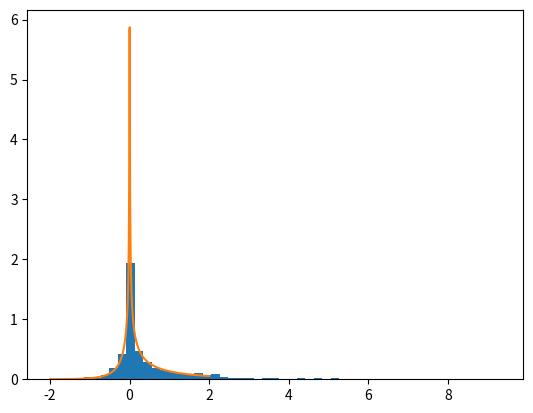

Write the Python code that produced this figure.
from scipy.stats import rv_continuous
import numpy as np
from scipy.special import kv, gamma


def _vg_log_pdf(x, r, theta, sigma):

    f1 = -np.log(sigma * np.sqrt(np.pi) * gamma(0.5 * r))
    f2 = (theta * x) / sigma**2
    f3 = (0.5 * (r - 1.0)) * np.log(np.abs(x) / (2.0 * np.sqrt(theta**2 + sigma**2)))
    f4 = np.log(
        kv(0.5 * (r - 1), (np.sqrt(theta**2 + sigma**2) * np.abs(x)) / sigma**2)
    )

    value = f1 + f2 + f3 + f4
    return value


def _vg_pdf(x, r, theta, sigma):
    f1 = -np.log(sigma * np.sqrt(np.pi) * gamma(0.5 * r))
    f2 = (theta * x) / sigma**2

    # f30 = (np.abs(x) / (2.0 * np.sqrt(theta**2 + sigma**2))) ** (0.5 * (r - 1.0))

    f3 = (0.5 * (r - 1.0)) * (
        np.log(np.abs(x)) - np.log((2.0 * np.sqrt(theta**2 + sigma**2)))
    )
    special_part = kv(
        0.5 * (r - 1.0), (np.sqrt(theta**2 + sigma**2) * np.abs(x)) / sigma**2
    )
    # f4 = np.log(special_part)
    # value = np.exp(f1 + f2 + f3 + f4)
    value = np.exp(f1 + f2 + f3) * special_part
    return value


# noinspection PyMethodOverriding
class vg_gen(rv_continuous):
    r"""A variance-gamma continuous random variable.

    %(before_notes)s

    Notes
    -----
    The probability density function for `vg` is:

    .. math::

        f(x, k, \lambda) =  \exp(-(x^2 + \lambda^2)/2)
            (x/\lambda)^{k/2}  \lambda I_{(k/2)-1}(\lambda x)

    for :math:`x >= 0`, :math:`k > 0` and :math:`\lambda \ge 0`.
    :math:`k` specifies the degrees of freedom (denoted ``df`` in the
    implementation) and :math:`\lambda` is the non-centrality parameter
    (denoted ``nc`` in the implementation). :math:`I_\nu` denotes the
    modified Bessel function of first order of degree :math:`\nu`
    (`scipy.special.iv`).

    `ncx` takes ``df`` and ``nc`` as shape parameters.

    %(after_notes)s

    %(example)s
    """

    def _argcheck(self, r, theta, sigma):
        return (r > 0) & (sigma > 0)

    def _rvs(self, r, theta, sigma, size=None, random_state=None):
        s = random_state.gamma(shape=0.5 * r, scale=2.0, size=size)
        z = random_state.normal(loc=0.0, scale=1.0, size=size)
        vg_samples = theta * s + sigma * np.sqrt(s) * z
        return vg_samples

    def _logpdf(self, x, r, theta, sigma):
        values = _vg_log_pdf(x, r, theta, sigma)
        return values

    def _pdf(self, x, r, theta, sigma):
        values = _vg_pdf(x, r, theta, sigma)
        return values

    def _stats(self, r, theta, sigma):
        mu = r * theta
        mu2 = r * (sigma**2 + 2.0 * theta**2)
        variance = mu2
        mu3 = 2.0 * r * theta * (3.0 * sigma**2 + 4.0 * theta**2)
        skewness = mu3 / (mu2 ** (3.0 / 2.0))
        mu4 = (
            3.0
            * r
            * (
                (r + 2.0) * sigma**4
                + (4.0 * r + 16.0) * ((theta * sigma) ** 2 + theta**4)
            )
        )
        kurtosis = mu4 / (mu2**2)

        return mu, variance, skewness, kurtosis


vg = vg_gen(name="vg")


if __name__ == "__main__":

    import matplotlib.pyplot as plt

    pars = {"r": 0.5, "theta": 1.0, "sigma": 1.0}
    f = vg(r=pars["r"], theta=pars["theta"], sigma=pars["sigma"])
    sample = f.rvs(size=500)
    a = -2.0
    b = 2.0
    xs = np.linspace(a, b, 500)
    ys = f.pdf(xs)
    plt.hist(sample, density=True, bins=50)
    plt.plot(xs, ys)
    plt.show()
